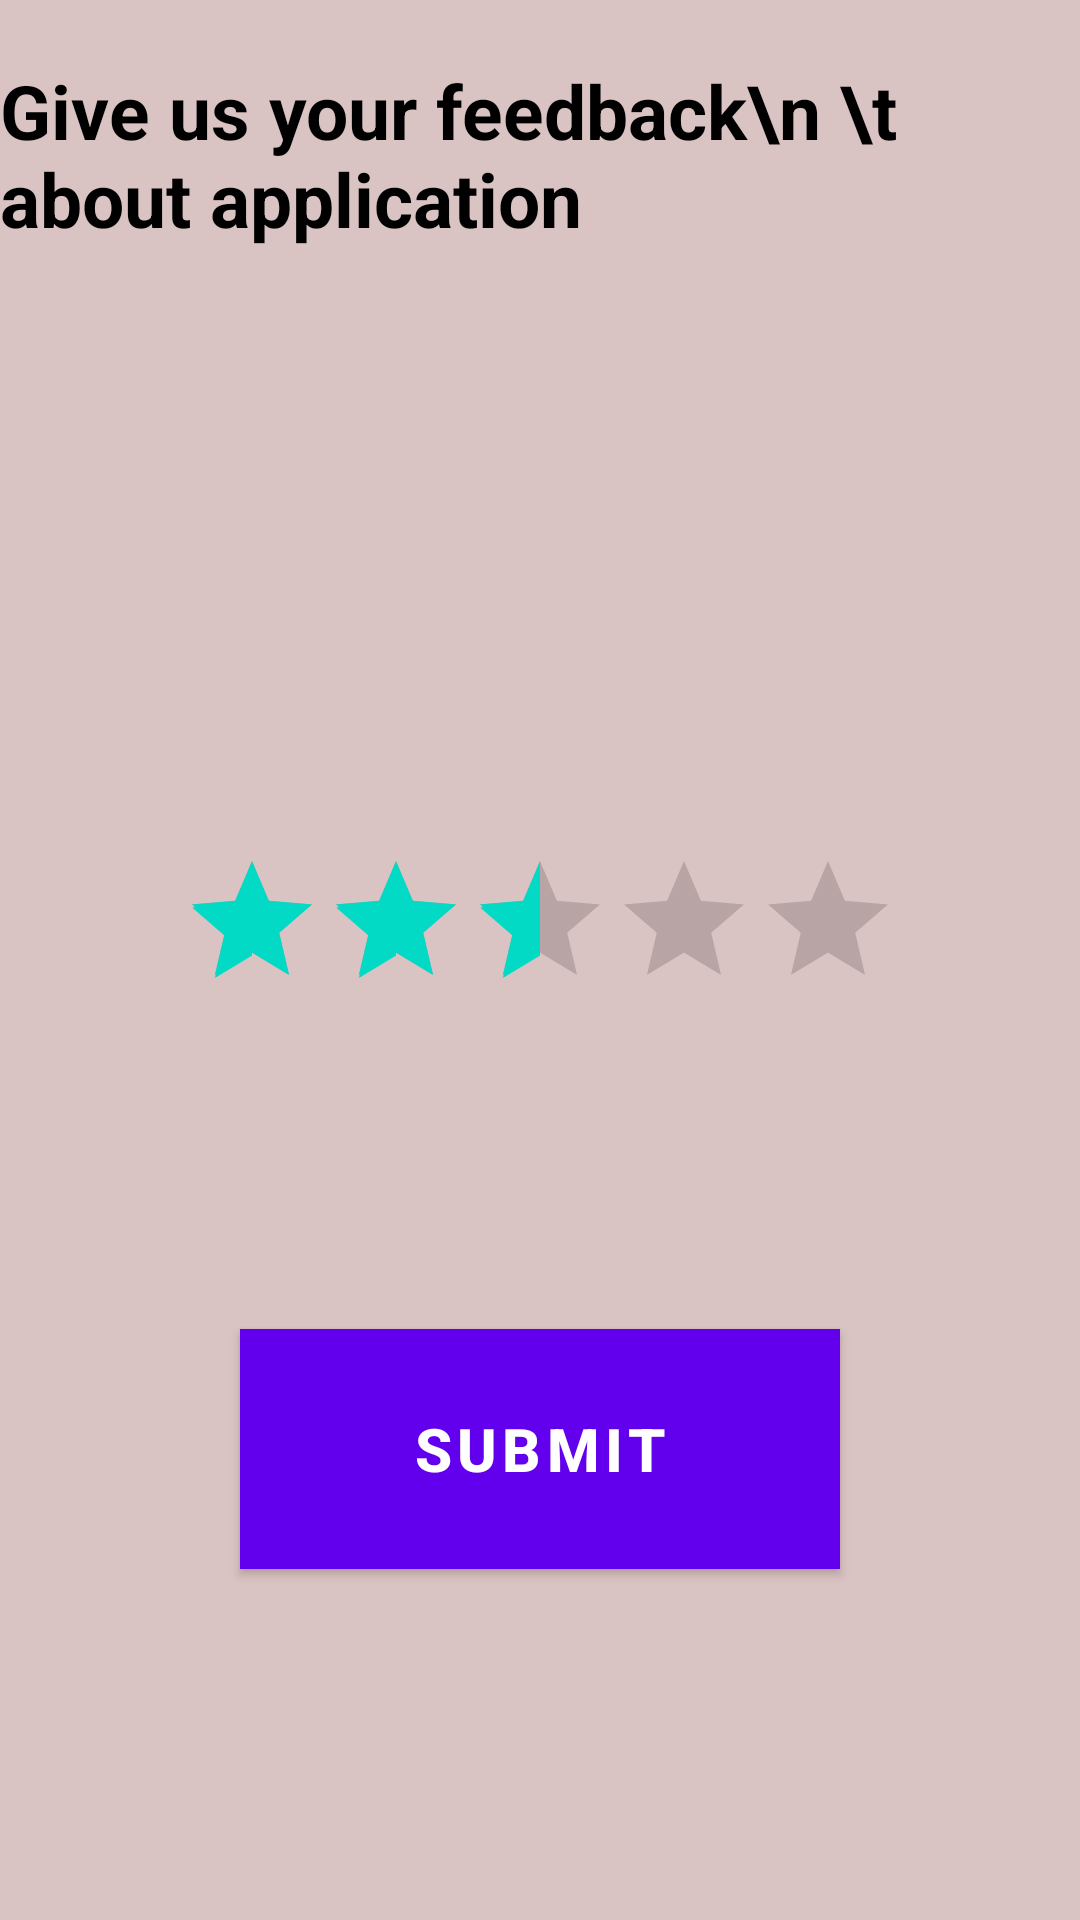

Reconstruct the res/layout file that produces this screen, plus the resources it refers to.
<!-- AndroidManifest.xml: application theme Theme.MyFiles -->
<!-- res/layout/activity_rate_us.xml -->
<?xml version="1.0" encoding="utf-8"?>
<LinearLayout xmlns:android="http://schemas.android.com/apk/res/android"
    xmlns:app="http://schemas.android.com/apk/res-auto"
    xmlns:tools="http://schemas.android.com/tools"
    android:layout_width="match_parent"
    android:layout_height="match_parent"
    tools:context=".RateUs"
    android:background="#DAC3C3"
    android:orientation="vertical">

    <TextView
        android:layout_width="wrap_content"
        android:layout_height="wrap_content"
        android:text="Give us your feedback\n \t about application"
        android:layout_gravity="center"
        android:textSize="25sp"
        android:textStyle="bold"
        android:textColor="@color/black"
        android:layout_marginTop="20dp"/>

    <RatingBar
        android:id="@+id/simpleRatingBar"
        android:layout_width="wrap_content"
        android:layout_height="60dp"
        android:layout_gravity="center"
        android:layout_marginTop="200dp"
        android:rating="2.5" />

    <Button
        android:id="@+id/submitButton"
        android:layout_width="200dp"
        android:layout_gravity="center"
        android:layout_marginTop="100dp"
        android:layout_height="80dp"
        android:background="#03A9F4"
        android:text="Submit"
        android:textColor="#fff"
        android:textSize="20sp"
        android:textStyle="bold" />
</LinearLayout>
<!-- resources referenced by this layout -->
<resources>
  <color name="black">#FF000000</color>
  <style name="Theme.MyFiles" parent="Theme.MaterialComponents.Light.NoActionBar">
          
          <item name="colorPrimary">@color/purple_500</item>
          <item name="colorPrimaryVariant">@color/purple_700</item>
          <item name="colorOnPrimary">@color/white</item>
  
          
          <item name="colorSecondary">@color/teal_200</item>
          <item name="colorSecondaryVariant">@color/teal_700</item>
          <item name="colorOnSecondary">@color/black</item>
          
          <item name="android:statusBarColor" tools:targetApi="l">?attr/colorPrimaryVariant</item>
          
          <item name="windowActionBar">false</item>
          <item name="windowNoTitle">true</item>
      </style>
  <color name="purple_500">#FF6200EE</color>
  <color name="purple_700">#FF3700B3</color>
  <color name="white">#FFFFFFFF</color>
  <color name="teal_200">#FF03DAC5</color>
  <color name="teal_700">#FF018786</color>
</resources>
